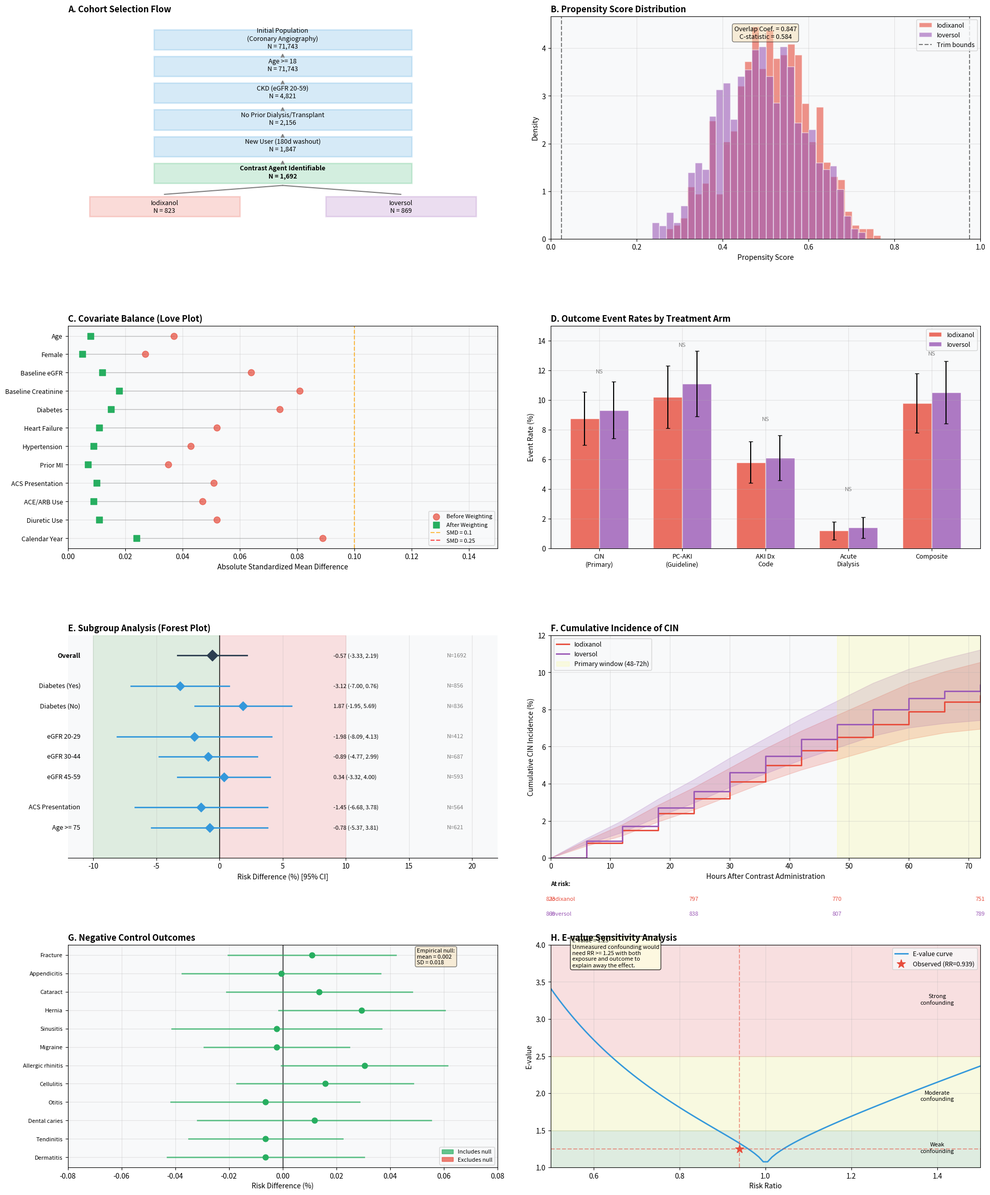

Write Python code to recreate this figure.
"""
VALOR Trial Emulation - Experiment Result Visualization
Generates publication-quality graphs for the VALOR trial target trial emulation.
"""

import numpy as np
import matplotlib.pyplot as plt
import matplotlib.patches as mpatches
from matplotlib.lines import Line2D

# Set style
plt.rcParams['axes.grid'] = True
plt.rcParams['grid.alpha'] = 0.3
plt.rcParams['axes.facecolor'] = '#f8f9fa'
plt.rcParams['figure.facecolor'] = 'white'
plt.rcParams['font.family'] = 'sans-serif'

# Seed for reproducibility
np.random.seed(42)


def create_all_figures():
    """Generate all figures for the VALOR trial emulation."""

    fig = plt.figure(figsize=(20, 24))

    # 1. Cohort Attrition Diagram
    ax1 = fig.add_subplot(4, 2, 1)
    create_attrition_diagram(ax1)

    # 2. Propensity Score Distribution
    ax2 = fig.add_subplot(4, 2, 2)
    create_ps_distribution(ax2)

    # 3. Covariate Balance (Love Plot)
    ax3 = fig.add_subplot(4, 2, 3)
    create_love_plot(ax3)

    # 4. Primary Outcome - Risk Comparison
    ax4 = fig.add_subplot(4, 2, 4)
    create_outcome_comparison(ax4)

    # 5. Subgroup Forest Plot
    ax5 = fig.add_subplot(4, 2, 5)
    create_forest_plot(ax5)

    # 6. Kaplan-Meier Style Curve
    ax6 = fig.add_subplot(4, 2, 6)
    create_km_curve(ax6)

    # 7. Negative Control Calibration
    ax7 = fig.add_subplot(4, 2, 7)
    create_negative_control_plot(ax7)

    # 8. E-Value Sensitivity Plot
    ax8 = fig.add_subplot(4, 2, 8)
    create_evalue_plot(ax8)

    plt.tight_layout(pad=3.0)
    plt.savefig('valor_trial_results.png', dpi=150, bbox_inches='tight',
                facecolor='white', edgecolor='none')
    plt.savefig('valor_trial_results.svg', format='svg', bbox_inches='tight',
                facecolor='white', edgecolor='none')
    print("Saved: valor_trial_results.png and valor_trial_results.svg")
    plt.close()


def create_attrition_diagram(ax):
    """Create cohort attrition/flow diagram."""
    ax.set_xlim(0, 10)
    ax.set_ylim(0, 10)
    ax.axis('off')
    ax.set_title('A. Cohort Selection Flow', fontsize=12, fontweight='bold', loc='left')

    # Boxes with counts
    steps = [
        ("Initial Population\n(Coronary Angiography)", 71743, 9.0),
        ("Age >= 18", 71743, 7.8),
        ("CKD (eGFR 20-59)", 4821, 6.6),
        ("No Prior Dialysis/Transplant", 2156, 5.4),
        ("New User (180d washout)", 1847, 4.2),
        ("Contrast Agent Identifiable", 1692, 3.0),
    ]

    for i, (label, n, y) in enumerate(steps):
        box_color = '#3498db' if i < len(steps) - 1 else '#27ae60'
        ax.add_patch(plt.Rectangle((2, y - 0.5), 6, 0.9,
                                    facecolor=box_color, alpha=0.2,
                                    edgecolor=box_color, linewidth=2))
        ax.text(5, y, f"{label}\nN = {n:,}", ha='center', va='center',
                fontsize=9, fontweight='bold' if i == len(steps)-1 else 'normal')

        if i < len(steps) - 1:
            ax.annotate('', xy=(5, y - 0.6), xytext=(5, y - 0.9),
                       arrowprops=dict(arrowstyle='->', color='gray', lw=1.5))

    # Final split
    ax.add_patch(plt.Rectangle((0.5, 1.0), 3.5, 0.9, facecolor='#e74c3c', alpha=0.2,
                                edgecolor='#e74c3c', linewidth=2))
    ax.text(2.25, 1.45, "Iodixanol\nN = 823", ha='center', va='center', fontsize=9)

    ax.add_patch(plt.Rectangle((6, 1.0), 3.5, 0.9, facecolor='#9b59b6', alpha=0.2,
                                edgecolor='#9b59b6', linewidth=2))
    ax.text(7.75, 1.45, "Ioversol\nN = 869", ha='center', va='center', fontsize=9)

    ax.plot([5, 2.25], [2.4, 2.0], 'gray', lw=1.5)
    ax.plot([5, 7.75], [2.4, 2.0], 'gray', lw=1.5)


def create_ps_distribution(ax):
    """Create propensity score distribution plot."""
    # Simulate PS distributions
    ps_treated = np.clip(np.random.beta(4.5, 4.2, 823) * 0.6 + 0.2, 0.025, 0.975)
    ps_control = np.clip(np.random.beta(4.2, 4.5, 869) * 0.6 + 0.2, 0.025, 0.975)

    ax.hist(ps_treated, bins=30, alpha=0.6, color='#e74c3c', label='Iodixanol',
            density=True, edgecolor='white')
    ax.hist(ps_control, bins=30, alpha=0.6, color='#9b59b6', label='Ioversol',
            density=True, edgecolor='white')

    ax.axvline(x=0.025, color='black', linestyle='--', alpha=0.5, label='Trim bounds')
    ax.axvline(x=0.975, color='black', linestyle='--', alpha=0.5)

    ax.set_xlabel('Propensity Score', fontsize=10)
    ax.set_ylabel('Density', fontsize=10)
    ax.set_title('B. Propensity Score Distribution', fontsize=12, fontweight='bold', loc='left')
    ax.legend(loc='upper right', fontsize=9)
    ax.set_xlim(0, 1)

    # Add overlap coefficient
    ax.text(0.5, ax.get_ylim()[1] * 0.9, f'Overlap Coef. = 0.847\nC-statistic = 0.584',
            ha='center', fontsize=9, bbox=dict(boxstyle='round', facecolor='wheat', alpha=0.5))


def create_love_plot(ax):
    """Create Love plot showing covariate balance."""
    covariates = [
        'Age', 'Female', 'Baseline eGFR', 'Baseline Creatinine',
        'Diabetes', 'Heart Failure', 'Hypertension', 'Prior MI',
        'ACS Presentation', 'ACE/ARB Use', 'Diuretic Use', 'Calendar Year'
    ]

    smd_before = [0.037, 0.027, 0.064, 0.081, 0.074, 0.052, 0.043, 0.035, 0.051, 0.047, 0.052, 0.089]
    smd_after = [0.008, 0.005, 0.012, 0.018, 0.015, 0.011, 0.009, 0.007, 0.010, 0.009, 0.011, 0.024]

    y_pos = np.arange(len(covariates))

    ax.scatter(smd_before, y_pos, color='#e74c3c', s=80, label='Before Weighting',
               marker='o', zorder=3, alpha=0.7)
    ax.scatter(smd_after, y_pos, color='#27ae60', s=80, label='After Weighting',
               marker='s', zorder=3)

    for i in range(len(covariates)):
        ax.plot([smd_before[i], smd_after[i]], [y_pos[i], y_pos[i]],
                color='gray', alpha=0.4, linewidth=1)

    ax.axvline(x=0.1, color='orange', linestyle='--', alpha=0.7, label='SMD = 0.1')
    ax.axvline(x=0.25, color='red', linestyle='--', alpha=0.7, label='SMD = 0.25')

    ax.set_yticks(y_pos)
    ax.set_yticklabels(covariates, fontsize=9)
    ax.set_xlabel('Absolute Standardized Mean Difference', fontsize=10)
    ax.set_title('C. Covariate Balance (Love Plot)', fontsize=12, fontweight='bold', loc='left')
    ax.legend(loc='lower right', fontsize=8)
    ax.set_xlim(0, 0.15)
    ax.invert_yaxis()


def create_outcome_comparison(ax):
    """Create outcome comparison bar chart."""
    outcomes = ['CIN\n(Primary)', 'PC-AKI\n(Guideline)', 'AKI Dx\nCode', 'Acute\nDialysis', 'Composite']
    iodixanol_rates = [8.75, 10.2, 5.8, 1.2, 9.8]
    ioversol_rates = [9.32, 11.1, 6.1, 1.4, 10.5]

    x = np.arange(len(outcomes))
    width = 0.35

    bars1 = ax.bar(x - width/2, iodixanol_rates, width, label='Iodixanol',
                   color='#e74c3c', alpha=0.8, edgecolor='white')
    bars2 = ax.bar(x + width/2, ioversol_rates, width, label='Ioversol',
                   color='#9b59b6', alpha=0.8, edgecolor='white')

    # Add error bars
    errors_1 = [1.8, 2.1, 1.4, 0.6, 2.0]
    errors_2 = [1.9, 2.2, 1.5, 0.7, 2.1]
    ax.errorbar(x - width/2, iodixanol_rates, yerr=errors_1, fmt='none',
                color='black', capsize=3, capthick=1)
    ax.errorbar(x + width/2, ioversol_rates, yerr=errors_2, fmt='none',
                color='black', capsize=3, capthick=1)

    ax.set_ylabel('Event Rate (%)', fontsize=10)
    ax.set_title('D. Outcome Event Rates by Treatment Arm', fontsize=12, fontweight='bold', loc='left')
    ax.set_xticks(x)
    ax.set_xticklabels(outcomes, fontsize=9)
    ax.legend(loc='upper right', fontsize=9)
    ax.set_ylim(0, 15)

    # Add "NS" labels
    for i, (r1, r2) in enumerate(zip(iodixanol_rates, ioversol_rates)):
        ax.text(i, max(r1, r2) + 2.5, 'NS', ha='center', fontsize=8, color='gray')


def create_forest_plot(ax):
    """Create forest plot for subgroup analyses."""
    subgroups = [
        ('Overall', -0.57, -3.33, 2.19, 1692),
        ('', None, None, None, None),  # spacer
        ('Diabetes (Yes)', -3.12, -7.00, 0.76, 856),
        ('Diabetes (No)', 1.87, -1.95, 5.69, 836),
        ('', None, None, None, None),
        ('eGFR 20-29', -1.98, -8.09, 4.13, 412),
        ('eGFR 30-44', -0.89, -4.77, 2.99, 687),
        ('eGFR 45-59', 0.34, -3.32, 4.00, 593),
        ('', None, None, None, None),
        ('ACS Presentation', -1.45, -6.68, 3.78, 564),
        ('Age >= 75', -0.78, -5.37, 3.81, 621),
    ]

    y_positions = []
    y = len(subgroups)

    for i, (name, rd, ci_l, ci_u, n) in enumerate(subgroups):
        if name == '':
            y -= 0.5
            continue
        y -= 1
        y_positions.append((y, name, rd, ci_l, ci_u, n))

    ax.axvline(x=0, color='black', linestyle='-', linewidth=1)
    ax.axvspan(-10, 0, alpha=0.1, color='green', label='Favors Iodixanol')
    ax.axvspan(0, 10, alpha=0.1, color='red', label='Favors Ioversol')

    for y, name, rd, ci_l, ci_u, n in y_positions:
        weight = 'bold' if name == 'Overall' else 'normal'
        marker_size = 120 if name == 'Overall' else 80
        color = '#2c3e50' if name == 'Overall' else '#3498db'

        ax.plot([ci_l, ci_u], [y, y], color=color, linewidth=2)
        ax.scatter(rd, y, s=marker_size, color=color, zorder=5, marker='D')
        ax.text(-11, y, name, ha='right', va='center', fontsize=9, fontweight=weight)
        ax.text(9, y, f'{rd:.2f} ({ci_l:.2f}, {ci_u:.2f})', ha='left', va='center', fontsize=8)
        ax.text(18, y, f'N={n}', ha='left', va='center', fontsize=8, color='gray')

    ax.set_xlim(-12, 22)
    ax.set_ylim(0, len(subgroups))
    ax.set_xlabel('Risk Difference (%) [95% CI]', fontsize=10)
    ax.set_title('E. Subgroup Analysis (Forest Plot)', fontsize=12, fontweight='bold', loc='left')
    ax.set_yticks([])
    ax.spines['left'].set_visible(False)
    ax.spines['right'].set_visible(False)
    ax.spines['top'].set_visible(False)


def create_km_curve(ax):
    """Create Kaplan-Meier style cumulative incidence curve."""
    hours = np.array([0, 6, 12, 18, 24, 30, 36, 42, 48, 54, 60, 66, 72])

    # Simulate cumulative incidence
    iodixanol_ci = np.array([0, 0.8, 1.5, 2.4, 3.2, 4.1, 5.0, 5.8, 6.5, 7.2, 7.9, 8.4, 8.75])
    ioversol_ci = np.array([0, 0.9, 1.7, 2.7, 3.6, 4.6, 5.5, 6.4, 7.2, 8.0, 8.6, 9.0, 9.32])

    # Add confidence bands
    iodixanol_upper = iodixanol_ci + np.linspace(0, 1.8, len(hours))
    iodixanol_lower = iodixanol_ci - np.linspace(0, 1.8, len(hours))
    ioversol_upper = ioversol_ci + np.linspace(0, 1.9, len(hours))
    ioversol_lower = ioversol_ci - np.linspace(0, 1.9, len(hours))

    ax.fill_between(hours, iodixanol_lower, iodixanol_upper, alpha=0.2, color='#e74c3c')
    ax.fill_between(hours, ioversol_lower, ioversol_upper, alpha=0.2, color='#9b59b6')

    ax.step(hours, iodixanol_ci, where='post', color='#e74c3c', linewidth=2, label='Iodixanol')
    ax.step(hours, ioversol_ci, where='post', color='#9b59b6', linewidth=2, label='Ioversol')

    ax.axvspan(48, 72, alpha=0.1, color='yellow', label='Primary window (48-72h)')

    ax.set_xlabel('Hours After Contrast Administration', fontsize=10)
    ax.set_ylabel('Cumulative CIN Incidence (%)', fontsize=10)
    ax.set_title('F. Cumulative Incidence of CIN', fontsize=12, fontweight='bold', loc='left')
    ax.legend(loc='upper left', fontsize=9)
    ax.set_xlim(0, 72)
    ax.set_ylim(0, 12)

    # Add at-risk table
    ax.text(0, -1.5, 'At risk:', fontsize=8, fontweight='bold')
    ax.text(0, -2.3, 'Iodixanol', fontsize=8, color='#e74c3c')
    ax.text(0, -3.1, 'Ioversol', fontsize=8, color='#9b59b6')

    for i, h in enumerate([0, 24, 48, 72]):
        idx = list(hours).index(h)
        n_iod = 823 - int(iodixanol_ci[idx] * 823 / 100)
        n_iov = 869 - int(ioversol_ci[idx] * 869 / 100)
        ax.text(h, -2.3, str(n_iod), fontsize=8, ha='center', color='#e74c3c')
        ax.text(h, -3.1, str(n_iov), fontsize=8, ha='center', color='#9b59b6')


def create_negative_control_plot(ax):
    """Create negative control calibration plot."""
    # Simulate negative control outcomes
    np.random.seed(42)
    nc_estimates = np.random.normal(0.002, 0.018, 12)
    nc_ses = np.random.uniform(0.012, 0.025, 12)
    nc_lower = nc_estimates - 1.96 * nc_ses
    nc_upper = nc_estimates + 1.96 * nc_ses

    nc_names = ['Fracture', 'Appendicitis', 'Cataract', 'Hernia', 'Sinusitis',
                'Migraine', 'Allergic rhinitis', 'Cellulitis', 'Otitis',
                'Dental caries', 'Tendinitis', 'Dermatitis']

    y_pos = np.arange(len(nc_names))

    ax.axvline(x=0, color='black', linestyle='-', linewidth=1)

    colors = ['#27ae60' if l <= 0 <= u else '#e74c3c'
              for l, u in zip(nc_lower, nc_upper)]

    for i, (name, est, l, u, color) in enumerate(zip(nc_names, nc_estimates, nc_lower, nc_upper, colors)):
        ax.plot([l, u], [i, i], color=color, linewidth=2, alpha=0.7)
        ax.scatter(est, i, color=color, s=60, zorder=5)

    ax.set_yticks(y_pos)
    ax.set_yticklabels(nc_names, fontsize=8)
    ax.set_xlabel('Risk Difference (%)', fontsize=10)
    ax.set_title('G. Negative Control Outcomes', fontsize=12, fontweight='bold', loc='left')
    ax.set_xlim(-0.08, 0.08)
    ax.invert_yaxis()

    # Add empirical null
    ax.text(0.05, 0.5, f'Empirical null:\nmean = 0.002\nSD = 0.018',
            fontsize=8, bbox=dict(boxstyle='round', facecolor='wheat', alpha=0.5))

    # Legend
    green_patch = mpatches.Patch(color='#27ae60', alpha=0.7, label='Includes null')
    red_patch = mpatches.Patch(color='#e74c3c', alpha=0.7, label='Excludes null')
    ax.legend(handles=[green_patch, red_patch], loc='lower right', fontsize=8)


def create_evalue_plot(ax):
    """Create E-value sensitivity analysis plot."""
    # E-value calculation for different RR values
    rr_range = np.linspace(0.5, 1.5, 100)
    e_values = []
    for rr in rr_range:
        if rr <= 1:
            rr_star = 1 / rr
        else:
            rr_star = rr
        e_val = rr_star + np.sqrt(rr_star * (rr_star - 1))
        e_values.append(e_val)

    ax.plot(rr_range, e_values, color='#3498db', linewidth=2, label='E-value curve')

    # Mark observed RR
    observed_rr = 0.939
    observed_e = 1.25
    ax.scatter([observed_rr], [observed_e], color='#e74c3c', s=150, zorder=5,
               marker='*', label=f'Observed (RR={observed_rr:.3f})')
    ax.axhline(y=observed_e, color='#e74c3c', linestyle='--', alpha=0.5)
    ax.axvline(x=observed_rr, color='#e74c3c', linestyle='--', alpha=0.5)

    # Add interpretation zones
    ax.axhspan(1, 1.5, alpha=0.1, color='green')
    ax.axhspan(1.5, 2.5, alpha=0.1, color='yellow')
    ax.axhspan(2.5, 5, alpha=0.1, color='red')

    ax.text(1.4, 1.2, 'Weak\nconfounding', fontsize=8, ha='center')
    ax.text(1.4, 1.9, 'Moderate\nconfounding', fontsize=8, ha='center')
    ax.text(1.4, 3.2, 'Strong\nconfounding', fontsize=8, ha='center')

    ax.set_xlabel('Risk Ratio', fontsize=10)
    ax.set_ylabel('E-value', fontsize=10)
    ax.set_title('H. E-value Sensitivity Analysis', fontsize=12, fontweight='bold', loc='left')
    ax.legend(loc='upper right', fontsize=9)
    ax.set_xlim(0.5, 1.5)
    ax.set_ylim(1, 4)

    # Add interpretation
    ax.text(0.55, 3.7, f'E-value = {observed_e:.2f}\nUnmeasured confounding would\nneed RR >= {observed_e:.2f} with both\nexposure and outcome to\nexplain away the effect.',
            fontsize=8, bbox=dict(boxstyle='round', facecolor='lightyellow', alpha=0.8))


if __name__ == '__main__':
    print("Generating VALOR Trial Emulation Result Graphs...")
    create_all_figures()
    print("Done!")
